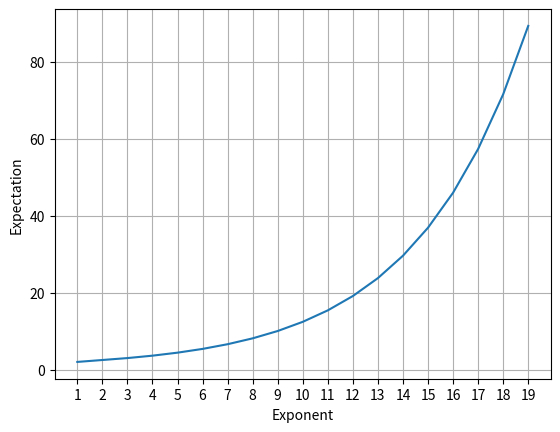

Write the Python code that produced this figure.
from scipy.special import binom
import matplotlib.pyplot as plt

def transitionProb(n, m):
    pairs = n // 2
    return binom(pairs, m-n) / (2 ** pairs)

transitionCache = {}
def transitionProbs(n):
    if n not in transitionCache:
        transitionCache[n] = {n+m: transitionProb(n, n + m) for m in range((n//2)+1)}
    return transitionCache[n]

probs = {1: {2: 1.0}}
expectations = [2.0]
for step in range(2, 20):
    probs[step] = {}
    for n, p in probs[step-1].items():
        tps = transitionProbs(n)
        for m, tp in tps.items():
            probs[step][m] = probs[step].get(m, 0.0) + p * tp
    expectations.append(sum([n*p for n,p in probs[step].items()]))
    print('%d: %.8f' % (step, expectations[-1]))

plt.plot(range(1, len(expectations)+1), expectations)
plt.xlabel('Exponent')
plt.ylabel('Expectation')
plt.xticks(range(1, len(expectations)+1))
plt.grid()
plt.show()
